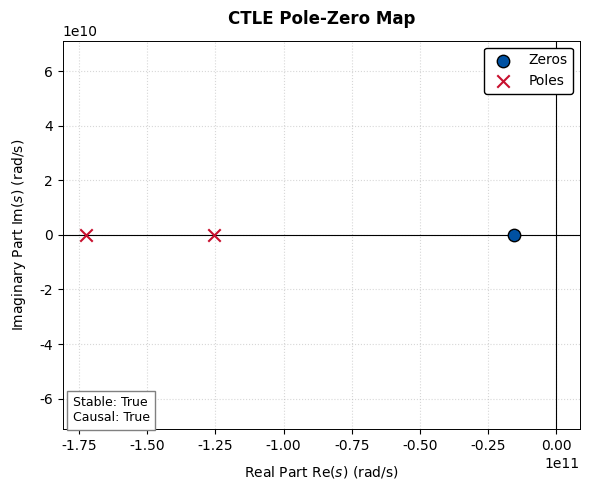

The matplotlib source for this figure:
import numpy as np
import matplotlib.pyplot as plt
from scipy import signal

# ======================
# 你的 CTLE 参数（直接用你图里的值）
# ======================
fz = 2.5e9       # Zero frequency: 2.5 GHz
fp1 = 20.0e9     # Pole 1: 20 GHz
fp2 = 27.44e9    # Pole 2: 27.44 GHz

# Convert to angular frequency (rad/s)
wz = 2 * np.pi * fz
wp1 = 2 * np.pi * fp1
wp2 = 2 * np.pi * fp2

# ======================
# Construct CTLE Transfer Function H(s)
# ======================
num = [1, wz]                  # Numerator: s + ωz
den = [1, wp1+wp2, wp1*wp2]    # Denominator: s² + (ωp1+ωp2)s + ωp1·ωp2
sys = signal.TransferFunction(num, den)

# ======================
# Extract zeros and poles
# ======================
zeros = sys.zeros
poles = sys.poles

# ======================
# Auto-check Stability & Causality
# ======================
is_stable = all(np.real(poles) < 0)
# For real-coefficient LTI system with finite poles, causality is guaranteed
is_causal = True

# ======================
# Plot s-plane Pole-Zero Map (Full English Version)
# ======================
plt.rcParams.update({
    "font.family": "Arial",
    "font.size": 10,
    "axes.linewidth": 0.7
})

plt.figure(figsize=(6, 5))
# Draw coordinate axes
plt.axhline(0, color='black', linewidth=0.8, linestyle='-')
plt.axvline(0, color='black', linewidth=0.8, linestyle='-')

# Plot zeros (blue circles) and poles (red crosses)
plt.scatter(np.real(zeros), np.imag(zeros), s=80, marker='o',
            color='#0051a2', edgecolor='black', label='Zeros', zorder=5)
plt.scatter(np.real(poles), np.imag(poles), s=80, marker='x',
            color='#c8102e', linewidth=1.5, label='Poles', zorder=5)

# Highlight left half-plane (stable region)
plt.axvspan(-np.inf, 0, color='#cce7ff', alpha=0.2, zorder=0)

# Axis labels and title
plt.xlabel('Real Part $\mathrm{Re}(s)$ (rad/s)', labelpad=8)
plt.ylabel('Imaginary Part $\mathrm{Im}(s)$ (rad/s)', labelpad=8)
plt.title('CTLE Pole-Zero Map', fontweight='bold', pad=12)

# Grid and legend
plt.grid(True, linestyle=':', alpha=0.5)
plt.legend(loc='upper right', framealpha=1, edgecolor='black')
plt.axis('equal')

# Add stability annotation
plt.text(0.02, 0.02, f'Stable: {is_stable}\nCausal: {is_causal}',
         transform=plt.gca().transAxes,
         bbox=dict(facecolor='white', edgecolor='gray', pad=4),
         fontsize=9)

# Print results in console
print("="*50)
print("CTLE Pole-Zero Analysis Results")
print("="*50)
print(f"Zero location: {zeros[0]/1e9:.2f} GHz (s = {zeros[0]:.2e} rad/s)")
print(f"Pole 1 location: {poles[0]/1e9:.2f} GHz (s = {poles[0]:.2e} rad/s)")
print(f"Pole 2 location: {poles[1]/1e9:.2f} GHz (s = {poles[1]:.2e} rad/s)")
print("-"*50)
print(f"✅ System Stability: {is_stable} (All poles in left half-plane)")
print(f"✅ System Causality: {is_causal} (Minimum-phase LTI system)")
print("="*50)

plt.tight_layout()
plt.show()
